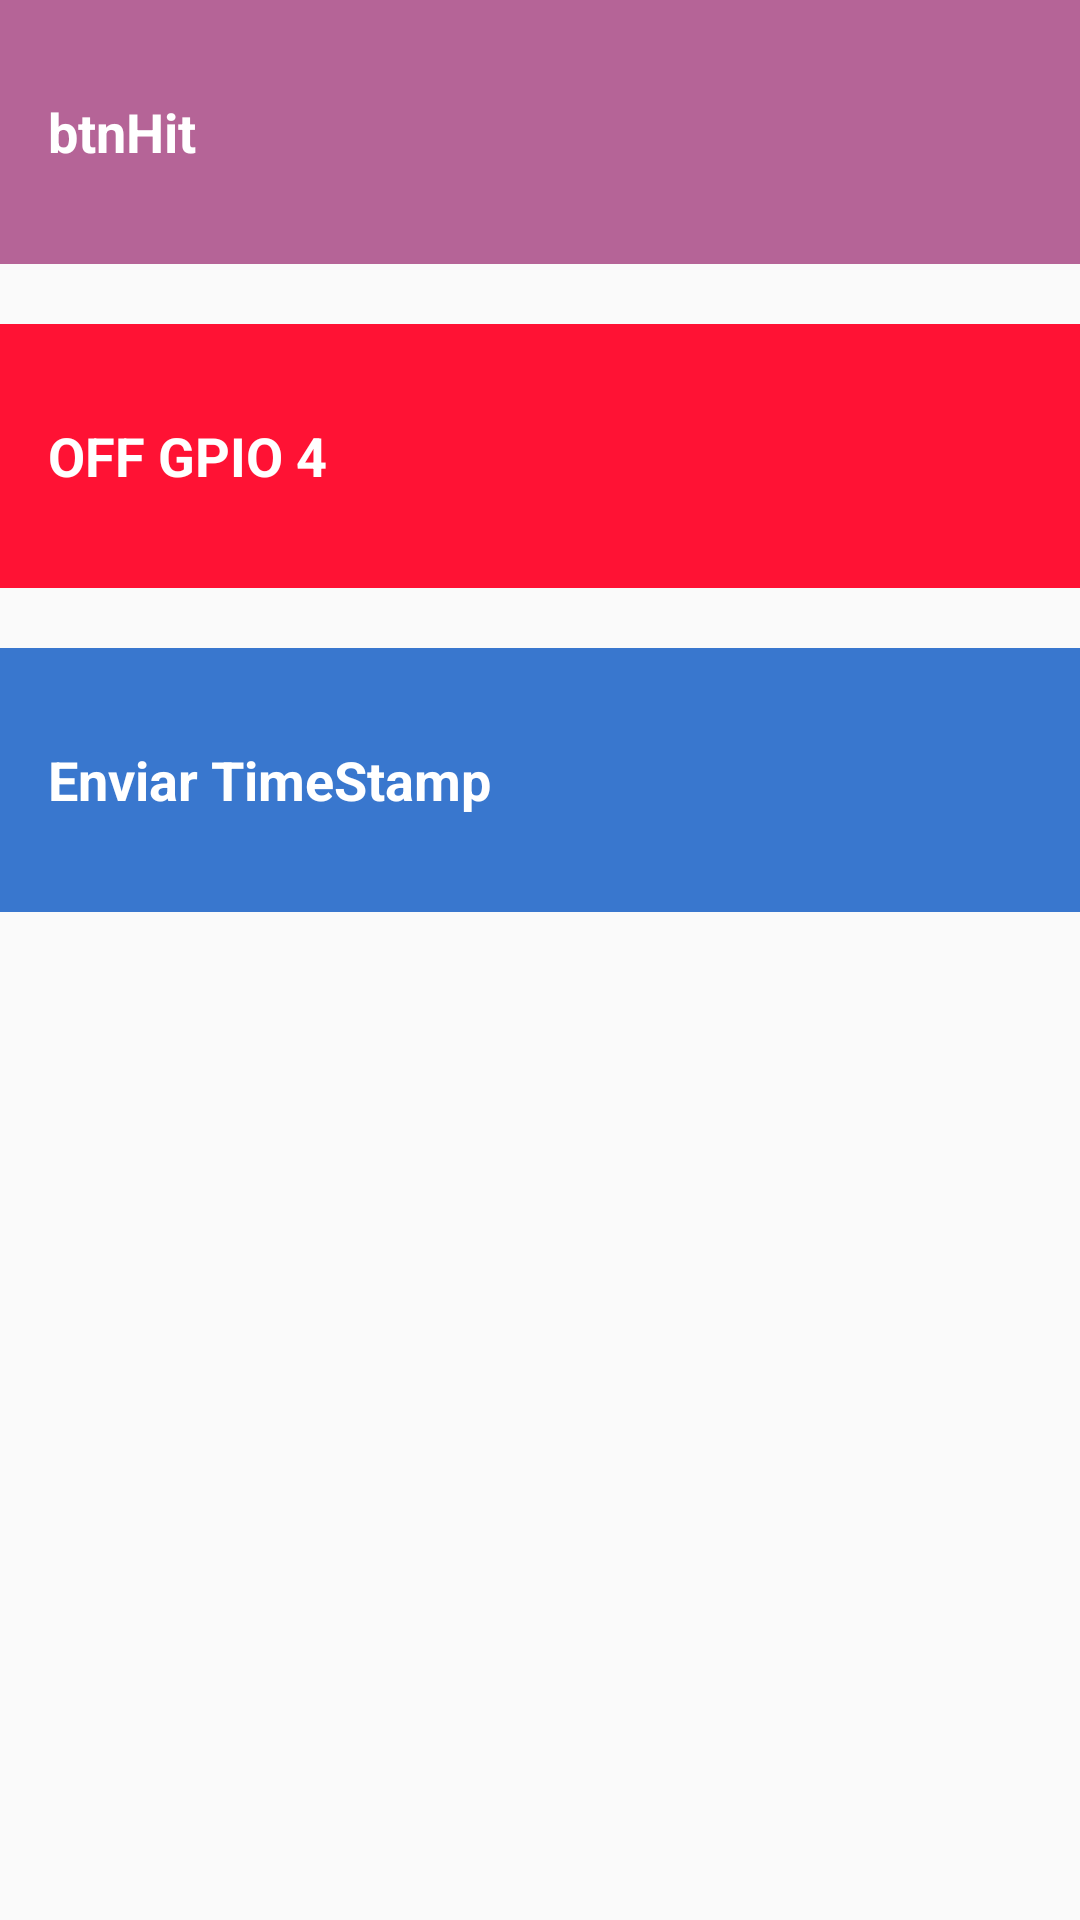

Reconstruct the res/layout file that produces this screen, plus the resources it refers to.
<!-- AndroidManifest.xml: application theme AppTheme -->
<!-- res/layout/activity_main2.xml -->
<?xml version="1.0" encoding="utf-8"?>
<android.support.v7.widget.FitWindowsLinearLayout xmlns:android="http://schemas.android.com/apk/res/android"
    xmlns:tools="http://schemas.android.com/tools"
    android:layout_width="match_parent"
    android:layout_height="match_parent"
    android:orientation="vertical">

    <TextView
        android:id="@+id/btnHit"
        style="@style/CategoryStyle"
        android:background="#9805"
        android:layout_marginBottom="20dp"
        android:text="@string/ButtonHit" />
    <TextView
        android:id="@+id/btnOff"
        style="@style/CategoryStyle"
        android:background="#FF1234"
        android:layout_marginBottom="20dp"
        android:text="OFF GPIO 4" />

    <TextView
        android:id="@+id/sendTS"
        style="@style/CategoryStyle"
        android:background="#3977ce"
        android:layout_marginBottom="20dp"
        android:text="Enviar TimeStamp" />

    <TextView
        android:id="@+id/tvJsonItem"
        android:layout_width="match_parent"
        android:layout_height="184dp" />
</android.support.v7.widget.FitWindowsLinearLayout>
<!-- resources referenced by this layout -->
<resources>
  <string name="ButtonHit">btnHit</string>
  <style name="CategoryStyle">
          <item name="android:layout_width">match_parent</item>
          <item name="android:layout_height">88dp</item>
          <item name="android:gravity">center_vertical</item>
          <item name="android:padding">16dp</item>
          <item name="android:textColor">@android:color/white</item>
          <item name="android:textStyle">bold</item>
          <item name="android:textAppearance">?android:textAppearanceMedium</item>
      </style>
  <style name="AppTheme" parent="Base.Theme.AppCompat.Light.DarkActionBar">
          
          <item name="colorPrimary">@color/colorPrimary</item>
          <item name="colorPrimaryDark">@color/colorPrimaryDark</item>
          <item name="colorAccent">@color/colorAccent</item>
      </style>
  <color name="colorPrimary">#3F51B5</color>
  <color name="colorPrimaryDark">#303F9F</color>
  <color name="colorAccent">#FF4081</color>
</resources>
